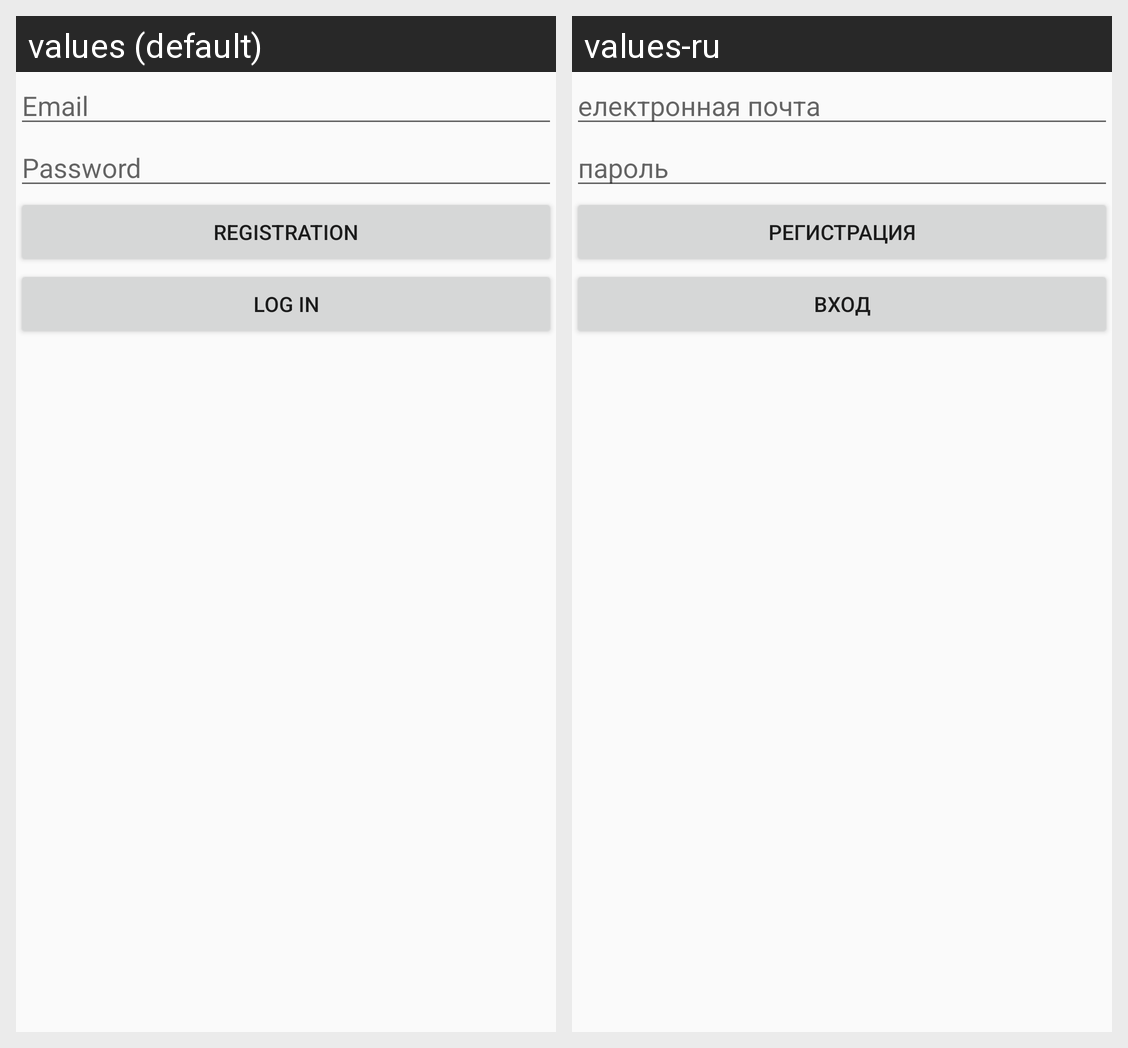

The Android screen above is rendered under two locales of the same app. Produce the string resources it draws, with the default and per-locale values.
Android screen res/layout/activity_register_warder.xml rendered under 2 locales, left to right: values (default), values-ru. Device: Nexus 5 (rendered at 1080×1920; each locale shown at half size, 540×960, under a caption strip naming it); theme AppTheme.NoActionBar.
Strings drawn on this screen, with the default value and each locale's value (text and hints the layout hard-codes, and strings that could not be matched under every locale, appear in the picture but are not listed):

prompt_email
  values: Email
  values-ru: електронная почта

prompt_password
  values: Password
  values-ru: пароль

registration
  values: registration
  values-ru: регистрация

log_in
  values: log in
  values-ru: вход
